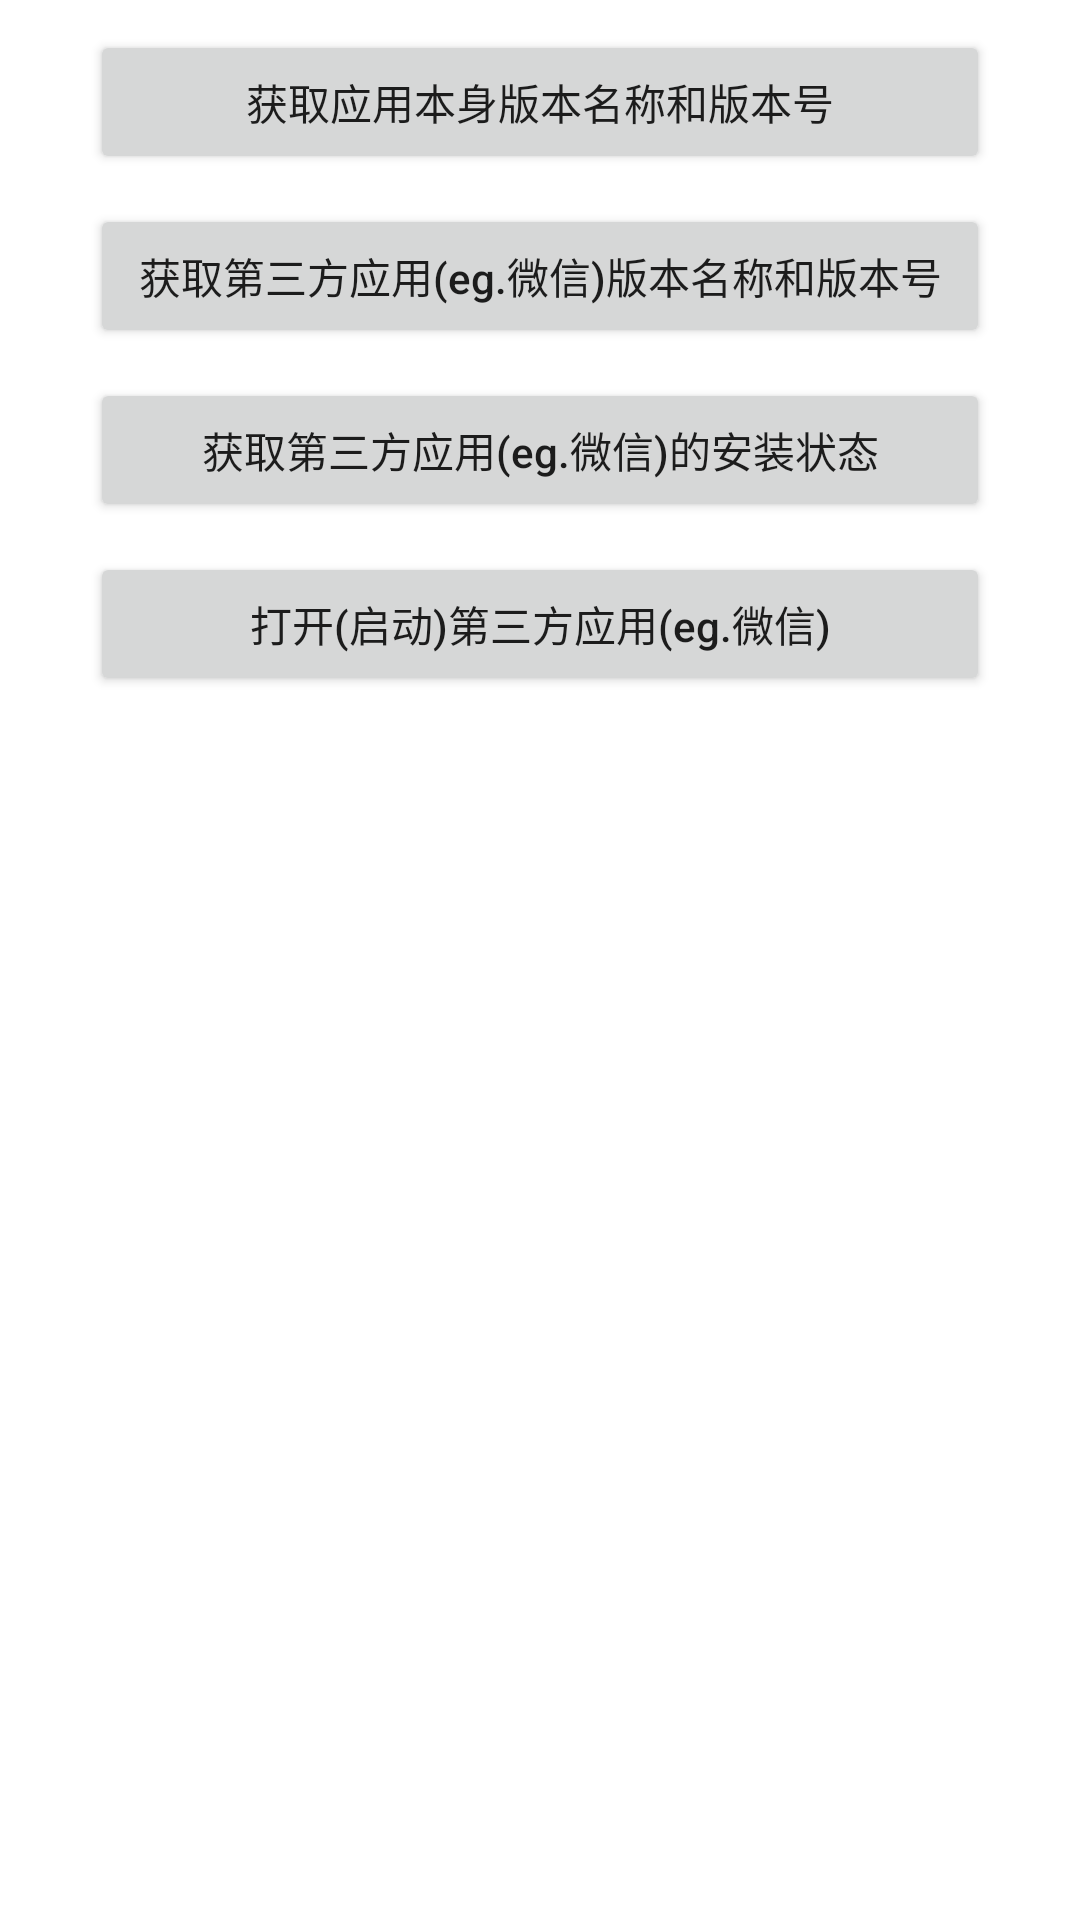

The Android layout XML behind this screen, and the referenced resources:
<!-- AndroidManifest.xml: application theme AppTheme -->
<!-- res/layout/fragment_app.xml -->
<?xml version="1.0" encoding="utf-8"?>
<LinearLayout xmlns:android="http://schemas.android.com/apk/res/android"
    android:orientation="vertical"
    android:layout_width="match_parent"
    android:layout_height="match_parent"
    android:gravity="center_horizontal">

    <Button
        android:id="@+id/bt_get_versioninfo_shelf"
        android:layout_width="match_parent"
        android:layout_height="wrap_content"
        android:layout_marginLeft="30dp"
        android:layout_marginRight="30dp"
        android:layout_marginTop="10dp"
        android:text="获取应用本身版本名称和版本号" />

    <Button
        android:id="@+id/bt_get_versioninfo"
        android:layout_width="match_parent"
        android:layout_height="wrap_content"
        android:layout_marginLeft="30dp"
        android:layout_marginRight="30dp"
        android:layout_marginTop="10dp"
        android:textAllCaps="false"
        android:text="获取第三方应用(eg.微信)版本名称和版本号" />

    <Button
        android:id="@+id/bt_get_install_status"
        android:layout_width="match_parent"
        android:layout_height="wrap_content"
        android:layout_marginLeft="30dp"
        android:layout_marginRight="30dp"
        android:layout_marginTop="10dp"
        android:textAllCaps="false"
        android:text="获取第三方应用(eg.微信)的安装状态" />

    <Button
        android:id="@+id/bt_open_app"
        android:layout_width="match_parent"
        android:layout_height="wrap_content"
        android:layout_marginLeft="30dp"
        android:layout_marginRight="30dp"
        android:layout_marginTop="10dp"
        android:textAllCaps="false"
        android:text="打开(启动)第三方应用(eg.微信)" />
</LinearLayout>
<!-- resources referenced by this layout -->
<resources>

</resources>
